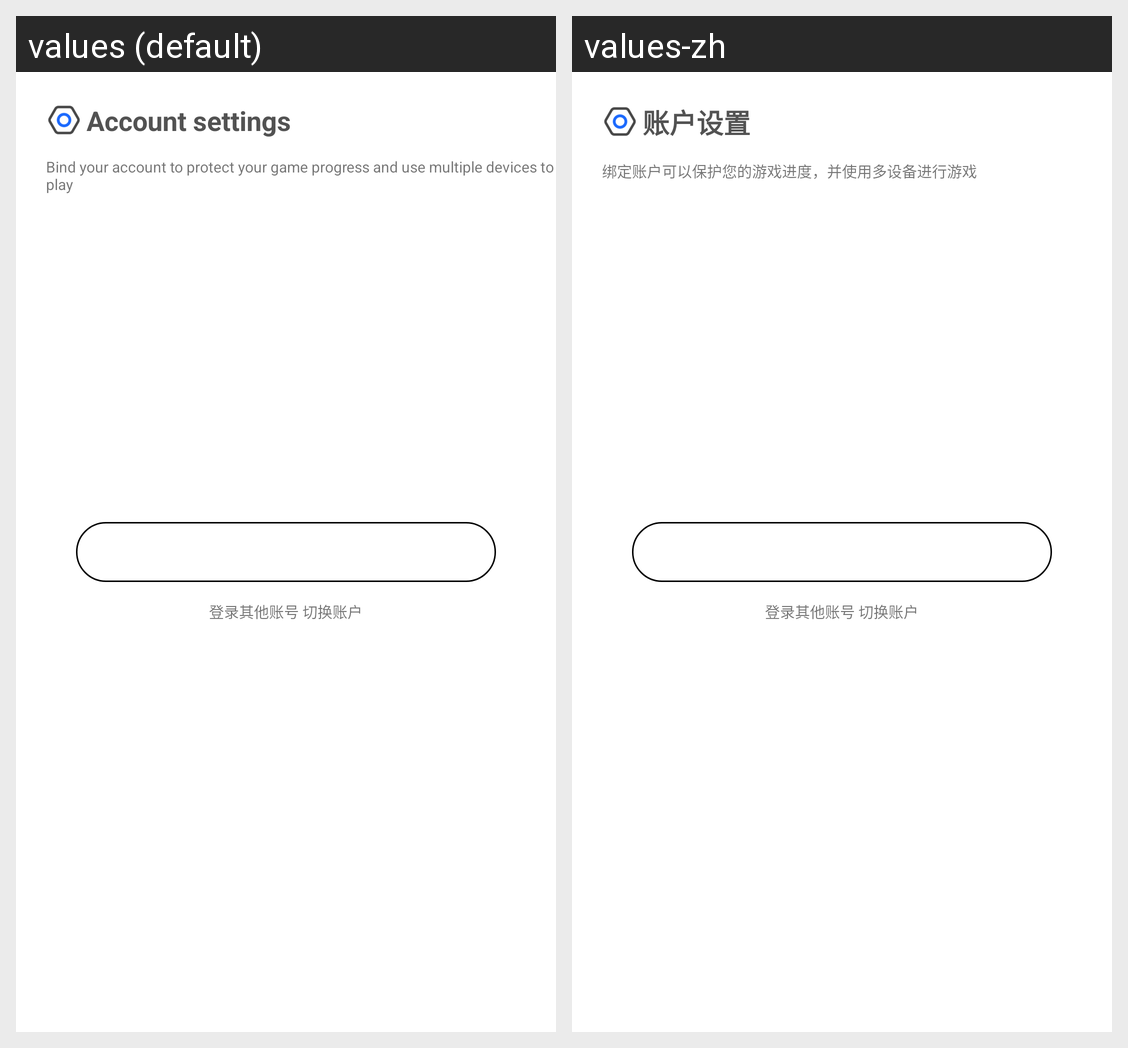

Strings drawn on this Android screen and how each of the app's shown locales translates them:
Android screen res/layout/dialog_acount_center.xml rendered under 2 locales, left to right: values (default), values-zh. Device: Nexus 5 (rendered at 1080×1920; each locale shown at half size, 540×960, under a caption strip naming it); theme Theme.MaterialComponents.DayNight.NoActionBar.
Strings drawn on this screen, with the default value and each locale's value (text and hints the layout hard-codes, and strings that could not be matched under every locale, appear in the picture but are not listed):

hy_account_setting
  values: Account settings
  values-zh: 账户设置

hy_account_bind_message
  values: Bind your account to protect your game progress and use multiple devices to play
  values-zh: 绑定账户可以保护您的游戏进度，并使用多设备进行游戏
